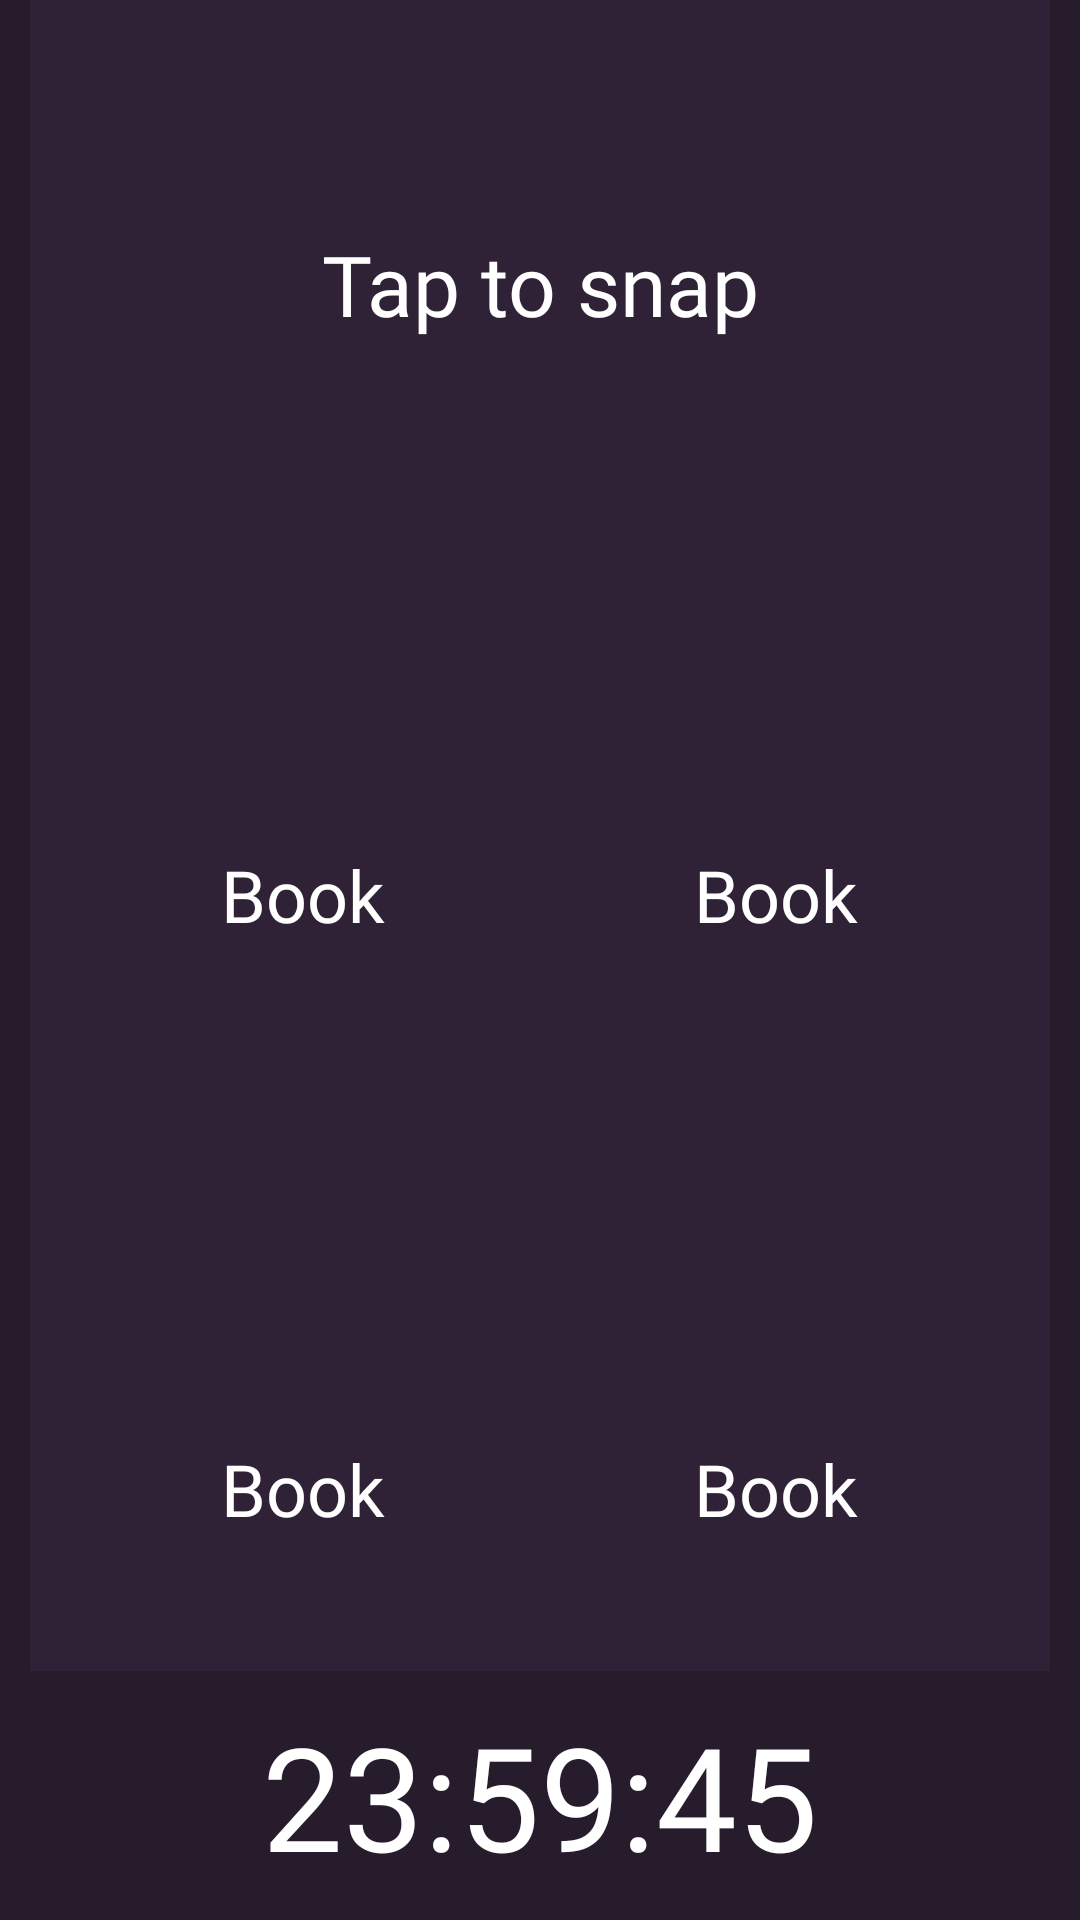

The Android layout XML behind this screen, and the referenced resources:
<!-- AndroidManifest.xml: activity theme AppTheme.Screen -->
<!-- res/layout/activity_screen.xml -->
<?xml version="1.0" encoding="utf-8"?>
<RelativeLayout xmlns:android="http://schemas.android.com/apk/res/android"
    xmlns:tools="http://schemas.android.com/tools"
    android:layout_width="match_parent"
    android:layout_height="match_parent"
    android:orientation="vertical"
    tools:context=".ui.ScreenActivity">

    <RelativeLayout
        android:layout_width="match_parent"
        android:layout_height="match_parent"
        android:layout_marginStart="@dimen/padding_10dp"
        android:layout_marginLeft="@dimen/padding_10dp"
        android:layout_marginEnd="@dimen/padding_10dp"
        android:layout_marginRight="@dimen/padding_10dp"
        android:background="@color/colorBackgroundGrey">

        <TextView
            android:id="@+id/tv_titles"
            android:layout_width="match_parent"
            android:layout_height="wrap_content"
            android:layout_alignParentTop="true"
            android:layout_marginTop="@dimen/margin_76dp"
            android:fontFamily="@font/karla_bold"
            android:gravity="center"
            android:text="@string/tap_to_snap"
            android:textColor="@color/colorWhite"
            android:textSize="@dimen/text_size_medium" />


        <androidx.appcompat.widget.LinearLayoutCompat
            android:id="@+id/first_tiles_group"
            android:layout_width="match_parent"
            android:layout_height="wrap_content"
            android:layout_below="@+id/tv_titles"
            android:layout_marginStart="@dimen/margin_20dp"
            android:layout_marginLeft="@dimen/margin_20dp"
            android:layout_marginTop="@dimen/margin_20dp"
            android:layout_marginEnd="@dimen/margin_20dp"
            android:layout_marginRight="@dimen/margin_20dp"
            android:orientation="horizontal">

            <include
                android:id="@+id/include_tiles1"
                layout="@layout/item_tiles"
                android:layout_width="0dp"
                android:layout_height="wrap_content"
                android:layout_marginEnd="@dimen/margin_7dp"
                android:layout_marginRight="@dimen/margin_7dp"
                android:layout_weight="1" />

            <include
                android:id="@+id/include_tiles2"
                layout="@layout/item_tiles"
                android:layout_width="0dp"
                android:layout_height="wrap_content"
                android:layout_marginStart="@dimen/margin_7dp"
                android:layout_marginLeft="@dimen/margin_7dp"
                android:layout_weight="1" />
        </androidx.appcompat.widget.LinearLayoutCompat>

        <androidx.appcompat.widget.LinearLayoutCompat
            android:layout_width="match_parent"
            android:layout_height="wrap_content"
            android:layout_below="@+id/first_tiles_group"
            android:layout_marginStart="@dimen/margin_20dp"
            android:layout_marginLeft="@dimen/margin_20dp"
            android:layout_marginTop="@dimen/margin_15dp"
            android:layout_marginEnd="@dimen/margin_20dp"
            android:layout_marginRight="@dimen/margin_20dp"
            android:orientation="horizontal">

            <include
                android:id="@+id/include_tiles3"
                layout="@layout/item_tiles"
                android:layout_width="0dp"
                android:layout_height="wrap_content"
                android:layout_marginEnd="@dimen/margin_7dp"
                android:layout_marginRight="@dimen/margin_7dp"
                android:layout_weight="1" />

            <include
                android:id="@+id/include_tiles4"
                layout="@layout/item_tiles"
                android:layout_width="0dp"
                android:layout_height="wrap_content"
                android:layout_marginStart="@dimen/margin_7dp"
                android:layout_marginLeft="@dimen/margin_7dp"
                android:layout_weight="1" />
        </androidx.appcompat.widget.LinearLayoutCompat>
    </RelativeLayout>

    <RelativeLayout
        android:layout_width="match_parent"
        android:layout_height="@dimen/margin_83dp"
        android:layout_alignParentBottom="true"
        android:background="@color/colorBackgroundDarkGrey">

        <TextView
            android:id="@+id/tv_time"
            android:layout_width="wrap_content"
            android:layout_height="wrap_content"
            android:layout_centerInParent="true"
            android:fontFamily="@font/karla"
            android:text="@string/time"
            android:textColor="@color/colorWhite"
            android:textSize="@dimen/text_size_large"
            android:visibility="visible" />


    </RelativeLayout>



</RelativeLayout>
<!-- res/layout/item_tiles.xml (included above) -->
<?xml version="1.0" encoding="utf-8"?>
<LinearLayout xmlns:android="http://schemas.android.com/apk/res/android"
    android:layout_width="match_parent"
    android:layout_height="wrap_content"
    android:id="@+id/tiles_container"
    android:background="@mipmap/ic_tile_default"
    android:orientation="vertical">

    <RelativeLayout
        android:layout_width="match_parent"
        android:layout_height="wrap_content">

        <ImageView
            android:id="@+id/iv_tiles"
            android:layout_width="match_parent"
            android:layout_height="@dimen/image_size_139dp"
            android:layout_margin="@dimen/margin4dp"
            android:contentDescription="@string/image"
            android:scaleType="centerCrop" />

        <FrameLayout
            android:id="@+id/tv_retry"
            android:layout_width="match_parent"
            android:layout_height="@dimen/image_size_139dp"
            android:alpha="0.7"
            android:layout_margin="@dimen/margi6dp"
            android:visibility="gone"
            android:background="@color/colorBackgroundDarkGrey">

            <TextView
                android:layout_width="wrap_content"
                android:layout_height="wrap_content"
                android:layout_gravity="center"
                android:fontFamily="@font/karla_bold"
                android:text="@string/tap_to_try_again"
                android:textColor="@color/colorWhite"
                android:textSize="@dimen/text_size_extra_small"
                android:visibility="visible" />
        </FrameLayout>

        <ProgressBar
            android:id="@+id/progress_circular"
            android:layout_width="@dimen/margin_20dp"
            android:layout_height="@dimen/margin_20dp"
            android:layout_centerInParent="true"
            android:visibility="gone" />

        <View
            android:id="@+id/src_overlay"
            android:layout_width="match_parent"
            android:layout_height="@dimen/image_size_139dp"
            android:alpha="0.7"
            android:background="@color/colorBackgroundDarkGrey"
            android:visibility="gone" />


    </RelativeLayout>

    <FrameLayout
        android:layout_width="match_parent"
        android:layout_height="@dimen/text_tiles_height">

        <TextView
            android:id="@+id/tv_tiles_name"
            android:layout_width="match_parent"
            android:layout_height="match_parent"
            android:fontFamily="@font/karla"
            android:gravity="center"
            android:text="@string/tiles_name"
            android:textColor="@color/colorWhite"
            android:textSize="@dimen/text_size_small" />
    </FrameLayout>

</LinearLayout>
<!-- resources referenced by this layout -->
<resources>
  <color name="colorBackgroundDarkGrey">#271C2B</color>
  <color name="colorBackgroundGrey">#302236</color>
  <color name="colorWhite">@android:color/white</color>
  <dimen name="image_size_139dp">139dp</dimen>
  <dimen name="margi6dp">6dp</dimen>
  <dimen name="margin4dp">4dp</dimen>
  <dimen name="margin_15dp">15dp</dimen>
  <dimen name="margin_20dp">20dp</dimen>
  <dimen name="margin_76dp">76dp</dimen>
  <dimen name="margin_7dp">7.5dp</dimen>
  <dimen name="margin_83dp">83dp</dimen>
  <dimen name="padding_10dp">10dp</dimen>
  <dimen name="text_size_extra_small">14sp</dimen>
  <dimen name="text_size_large">48sp</dimen>
  <dimen name="text_size_medium">28sp</dimen>
  <dimen name="text_size_small">24sp</dimen>
  <dimen name="text_tiles_height">36dp</dimen>
  <string name="image">image</string>
  <string name="tap_to_snap">Tap to snap</string>
  <string name="tap_to_try_again">Tap to try again</string>
  <string name="tiles_name">Book</string>
  <string name="time">23:59:45</string>
  <style name="AppTheme.Screen" parent="AppTheme.NoActionBar">
          <item name="android:windowBackground">@color/colorBackgroundDarkGrey</item>
  
      </style>
  <style name="AppTheme.NoActionBar" parent="AppTheme">
          <item name="windowActionBar">false</item>
          <item name="windowNoTitle">true</item>
  
  
      </style>
  <style name="AppTheme" parent="Theme.MaterialComponents.Light.DarkActionBar">
          <item name="colorPrimary">@color/colorBackgroundGrey</item>
          <item name="colorPrimaryVariant">@color/colorWhite</item>
          <item name="colorPrimaryDark">@color/colorBackgroundDarkGrey</item>
          <item name="colorAccent">@color/colorWhite</item>
  
  
      </style>
</resources>
